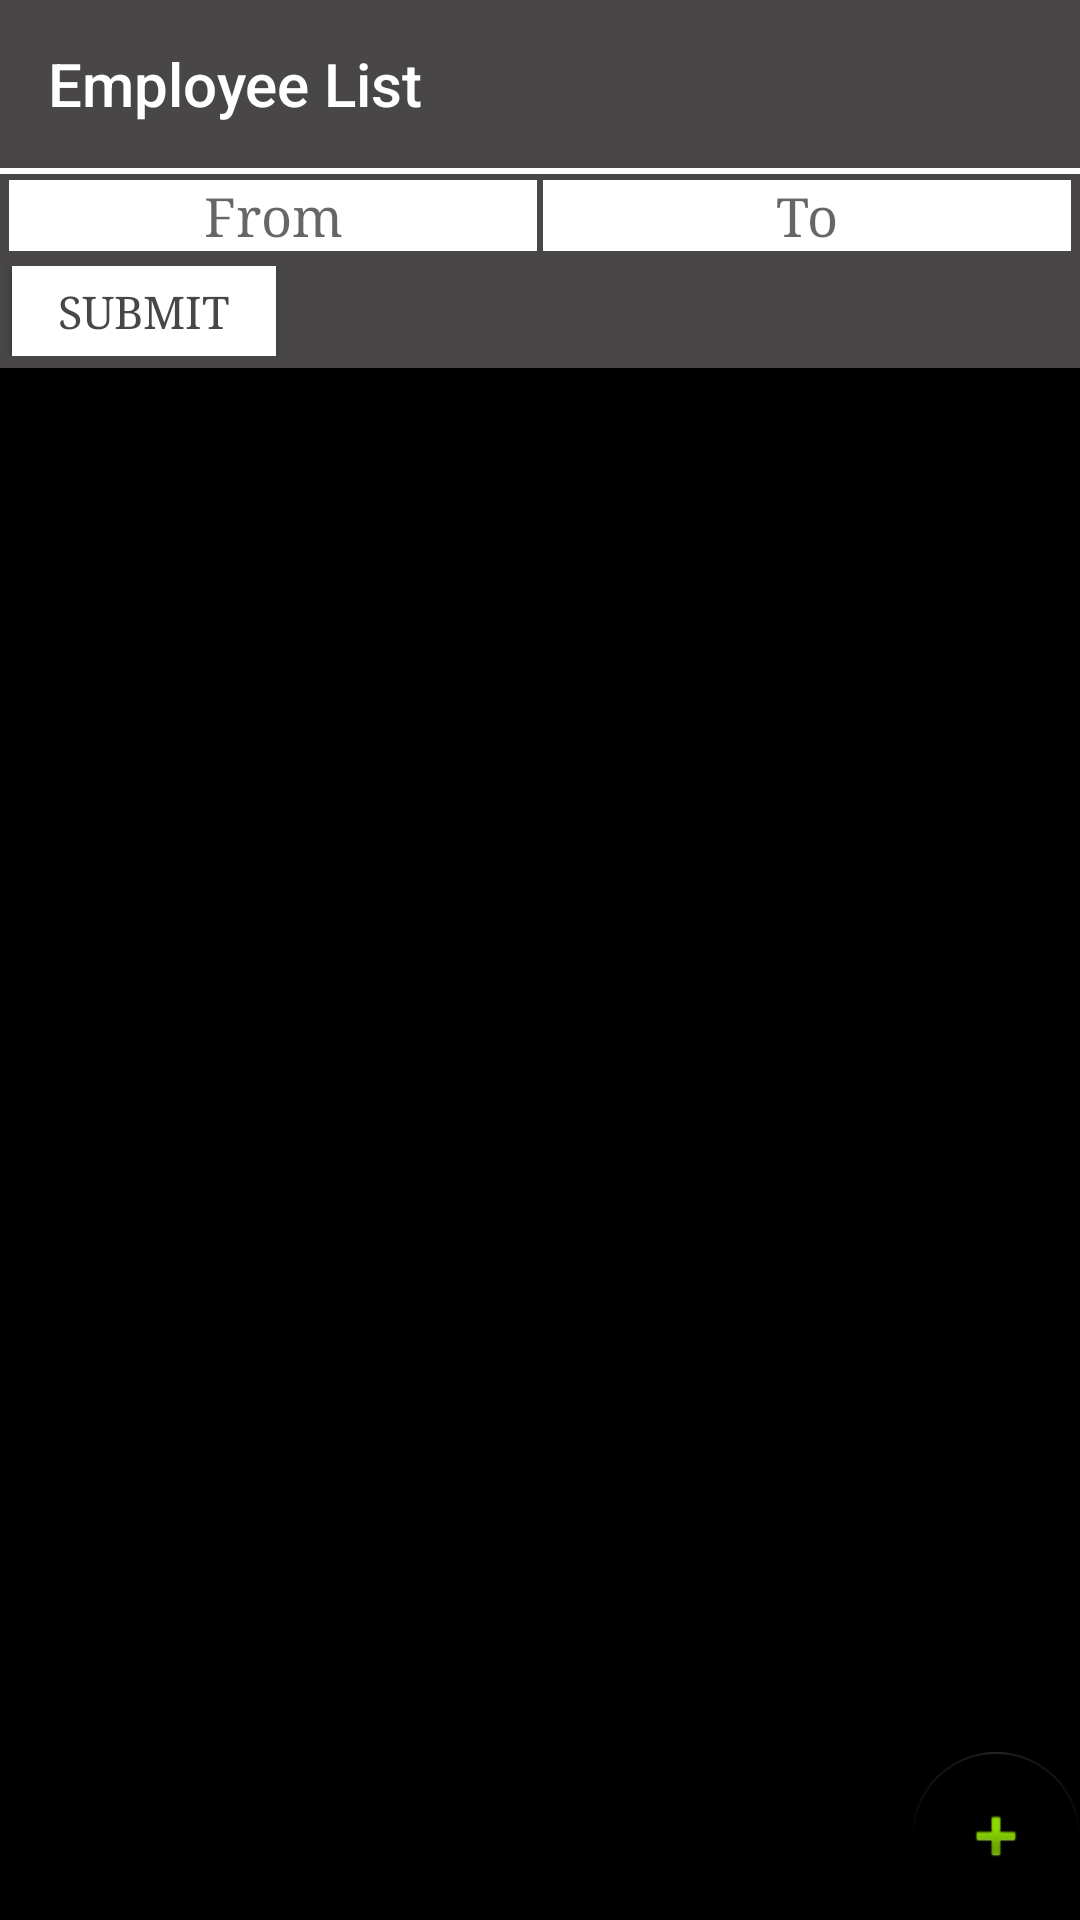

Android layout source for this screen:
<!-- AndroidManifest.xml: application theme AppTheme -->
<!-- res/layout/fragment_employee.xml -->
<FrameLayout xmlns:android="http://schemas.android.com/apk/res/android"
    xmlns:tools="http://schemas.android.com/tools"
    android:layout_width="match_parent"
    android:layout_height="match_parent"
    xmlns:app="http://schemas.android.com/apk/res-auto"
    tools:context=".employee.view.EmployeeFragment"
    android:background="@color/black"
    >

    <RelativeLayout
        android:layout_width="match_parent"
        android:layout_height="match_parent"

        >
        <android.support.design.widget.AppBarLayout
            android:id="@+id/appBarLayout"
            android:layout_width="match_parent"
            android:layout_height="wrap_content"
            >

            <android.support.v7.widget.Toolbar
                android:id="@+id/employeeToolbar"
                android:layout_width="match_parent"
                android:layout_height="wrap_content"
                android:title="Employee List"
                android:navigationIcon="@drawable/ic_arrow_back_white_24dp"
                app:navigationIcon="@drawable/ic_arrow_back_white_24dp"
                app:titleTextColor="@color/white"
                app:title="Employee List"
                />
            <View
                android:layout_width="match_parent"
                android:layout_height="2dp"
                android:paddingTop="1dp"
                android:paddingBottom="1dp"
                android:background="@color/white"
                />

            <LinearLayout
                android:layout_width="match_parent"
                android:layout_height="wrap_content"
                android:orientation="horizontal"
                android:weightSum="4"
                android:padding="2dp"

                >

                <TextView
                    android:layout_width="match_parent"
                    android:layout_height="wrap_content"
                    android:id="@+id/from_date"
                    android:textColor="@color/colorPrimary"
                    android:background="@color/white"
                    android:hint="From"
                    android:gravity="center"
                    android:textSize="18dp"
                    android:layout_weight="2"
                    android:layout_marginLeft="1dp"
                    android:layout_marginRight="1dp"
                    />

                <TextView
                    android:layout_width="match_parent"
                    android:layout_height="wrap_content"
                    android:id="@+id/to_date"
                    android:textColor="@color/colorPrimary"
                    android:hint="To"
                    android:background="@color/white"
                    android:gravity="center"
                    android:textSize="18dp"
                    android:layout_weight="2"
                    android:layout_marginLeft="1dp"
                    android:layout_marginRight="1dp"

                    />

            </LinearLayout>

            <View
                android:layout_width="match_parent"
                android:layout_height="2dp"
                android:paddingTop="1dp"
                android:paddingBottom="1dp"
                />
            <LinearLayout
                android:layout_width="match_parent"
                android:layout_height="wrap_content"
                android:background="@color/colorPrimary"
                android:paddingTop="1dp"
                android:id="@+id/linear_layout"
                android:orientation="horizontal"
                android:weightSum="1">
                <Spinner
                    android:layout_width="150dp"
                    android:layout_height="30dp"
                    android:background="@color/white"
                    android:layout_marginLeft="4dp"
                    android:layout_marginRight="4dp"
                    android:id="@+id/spinner_customer"
                    android:layout_gravity="left"
                    android:gravity="center"
                    android:layout_weight="0.96"
                    android:visibility="gone"
                    />

                <Button
                    android:id="@+id/submit"
                    android:layout_width="wrap_content"
                    android:layout_height="30dp"
                    android:layout_gravity="center_vertical"
                    android:background="@color/white"
                    android:text="@string/submit"
                    android:textColor="@color/colorPrimary"
                    android:textSize="15dp"
                    android:layout_marginLeft="4dp"
                    />

            </LinearLayout>


        </android.support.design.widget.AppBarLayout>
        <View
            android:layout_width="match_parent"
            android:layout_height="4dp"
            android:paddingTop="1dp"
            android:paddingBottom="1dp"
            android:layout_below="@+id/appBarLayout"
            android:background="@color/colorPrimary"
            />
        <ProgressBar
            android:layout_width="wrap_content"
            android:layout_height="wrap_content"
            android:id="@+id/employeeProgressbar"
            android:layout_centerInParent="true"
            android:visibility="invisible"
            android:indeterminate="true"
            android:indeterminateTintMode="src_atop"
            android:indeterminateTint="@color/white"
            />


        
            
            
            
            
            
            
            
            
            
            

            <android.support.v7.widget.RecyclerView
                android:layout_width="match_parent"
                android:layout_height="match_parent"
                android:id="@+id/employeeRecyclerView"
                android:layout_below="@+id/appBarLayout"
                android:paddingTop="8dp"
                >

            </android.support.v7.widget.RecyclerView>
            <android.support.design.widget.FloatingActionButton
                android:id="@+id/fab_employee"
                android:layout_width="wrap_content"
                android:layout_height="wrap_content"
                android:layout_alignParentRight="true"
                android:layout_margin="@dimen/fab_margin"
                android:layout_alignParentBottom="true"
                app:srcCompat="@android:drawable/ic_input_add"
                />

        
    </RelativeLayout>

</FrameLayout>
<!-- resources referenced by this layout -->
<resources>
  <color name="black">#000000</color>
  <color name="colorPrimary">#484646</color>
  <color name="white">#FFFFFF</color>
  <string name="submit">Submit</string>
  <style name="AppTheme" parent="Theme.AppCompat.Light.NoActionBar">
  
  
          <item name="android:typeface">serif</item>
          <item name="android:windowBackground">@mipmap/back_white</item>
          <item name="colorPrimary">@color/colorPrimary</item>
          <item name="colorPrimaryDark">@color/colorPrimaryDark</item>
          <item name="colorAccent">@color/colorAccent</item>
          <item name="android:textColorPrimary">@android:color/black</item>
  
  
      </style>
  <color name="colorPrimaryDark">#000000</color>
  <color name="colorAccent">#000000</color>
</resources>
